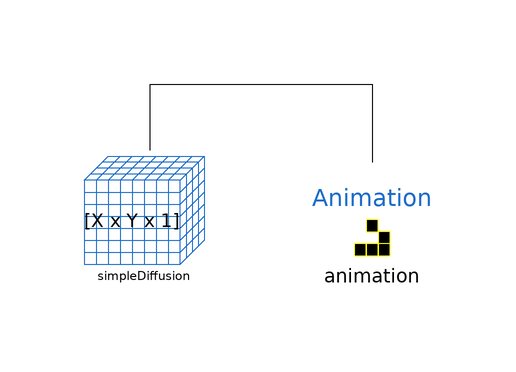

Above is the diagram view of the following Modelica model: its components placed by their Placement annotations and its connect equations drawn as lines.

model LBM_SimpleWave_Animation
          parameter Integer X = 100;
          parameter Integer Y = 100;
          LBM_SimpleWave simpleDiffusion(
            X=X,
            Y=Y,
            hex=0,
            wrapped_borders=11)
            annotation (Placement(transformation(extent={{-40,-18},{-20,2}})));
          Components.Animation animation(
            WindowX=X,
            WindowY=Y,
            displayDelay=100000,                                  redeclare
              function
              SetDisplayFunction =                                                                          LBMDisplay)
            annotation (Placement(transformation(extent={{-2,-20},{18,0}})));
        equation
          connect(simpleDiffusion.Space, animation.Space)
            annotation (Line(points={{-29,3},{-29,14},{8,14},{8,1}},  color={0,0,0}));
          annotation (Icon(coordinateSystem(preserveAspectRatio=false)), Diagram(
                coordinateSystem(preserveAspectRatio=false)),
            experiment(StopTime=200, __Dymola_Algorithm="Dassl"),
            Documentation(info="<html>
<p>Model that includes the LBM_SimpleWave model and an Animation model to generate the graphical animation. The wave starts in the center of the cellular space and propagates. Wrapped boundary conditions are used. A display delay is also used in the animation to better observe the evolution of the wave.</p>
</html>"));
        end LBM_SimpleWave_Animation;